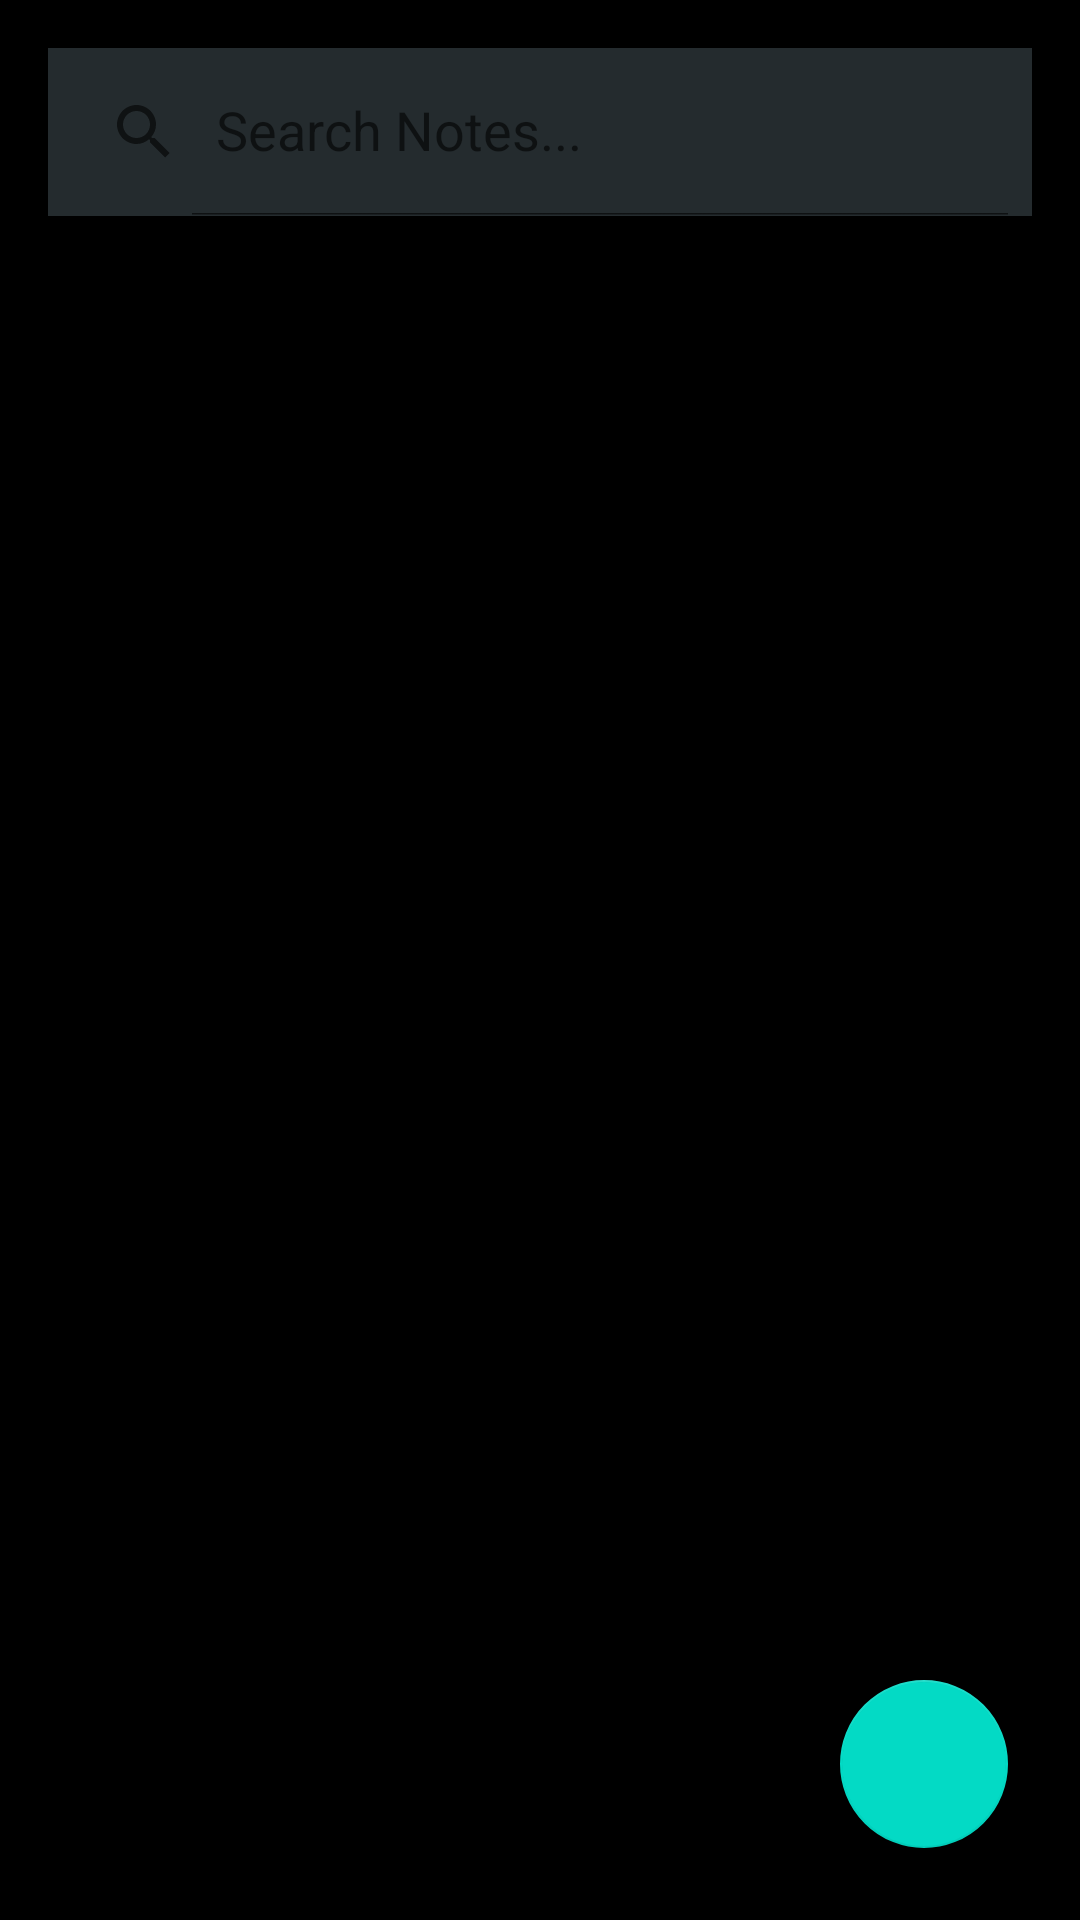

Write the Android layout XML for this screen, with the resource values it uses.
<!-- AndroidManifest.xml: application theme Theme.NoteMaker -->
<!-- res/layout/activity_main.xml -->
<?xml version="1.0" encoding="utf-8"?>
<RelativeLayout xmlns:android="http://schemas.android.com/apk/res/android"
    xmlns:app="http://schemas.android.com/apk/res-auto"
    xmlns:tools="http://schemas.android.com/tools"
    android:layout_width="match_parent"
    android:layout_height="match_parent"
    android:orientation="vertical"
    android:background="@color/black"
    tools:context=".MainActivity">

    <androidx.appcompat.widget.SearchView
        android:id="@+id/searchView_home"
        android:layout_alignParentTop="true"
        android:layout_margin="16dp"
        android:background="@color/grey"
        app:queryHint="Search Notes..."
        app:iconifiedByDefault="false"
        android:layout_width="match_parent"
        android:layout_height="?attr/actionBarSize"/>

    <androidx.recyclerview.widget.RecyclerView
        android:id="@+id/recycler_home"
        android:layout_width="match_parent"
        android:layout_height="match_parent"
        android:layout_below="@+id/searchView_home"
        android:layout_marginStart="8dp"
        android:layout_marginTop="8dp"
        android:layout_marginEnd="8dp"
        android:layout_marginBottom="8dp" />

    <com.google.android.material.floatingactionbutton.FloatingActionButton
        android:id="@+id/fab_add"
        android:layout_alignParentBottom="true"
        android:layout_alignParentEnd="true"
        android:layout_margin="24dp"
        android:src="@drawable/ic_baseline_add_24"
        android:layout_width="wrap_content"
        android:layout_height="wrap_content"/>



</RelativeLayout>
<!-- resources referenced by this layout -->
<resources>
  <color name="black">#FF000000</color>
  <color name="grey">#242B2E</color>
  <style name="Theme.NoteMaker" parent="Theme.MaterialComponents.DayNight.DarkActionBar">
          
          <item name="colorPrimary">@color/purple_500</item>
          <item name="colorPrimaryVariant">@color/purple_700</item>
          <item name="colorOnPrimary">@color/white</item>
          
          <item name="colorSecondary">@color/teal_200</item>
          <item name="colorSecondaryVariant">@color/teal_700</item>
          <item name="colorOnSecondary">@color/black</item>
          
          <item name="android:statusBarColor" tools:targetApi="l">?attr/colorPrimaryVariant</item>
          
      </style>
  <color name="purple_500">#FF6200EE</color>
  <color name="purple_700">#FF3700B3</color>
  <color name="white">#FFFFFFFF</color>
  <color name="teal_200">#FF03DAC5</color>
  <color name="teal_700">#FF018786</color>
</resources>
